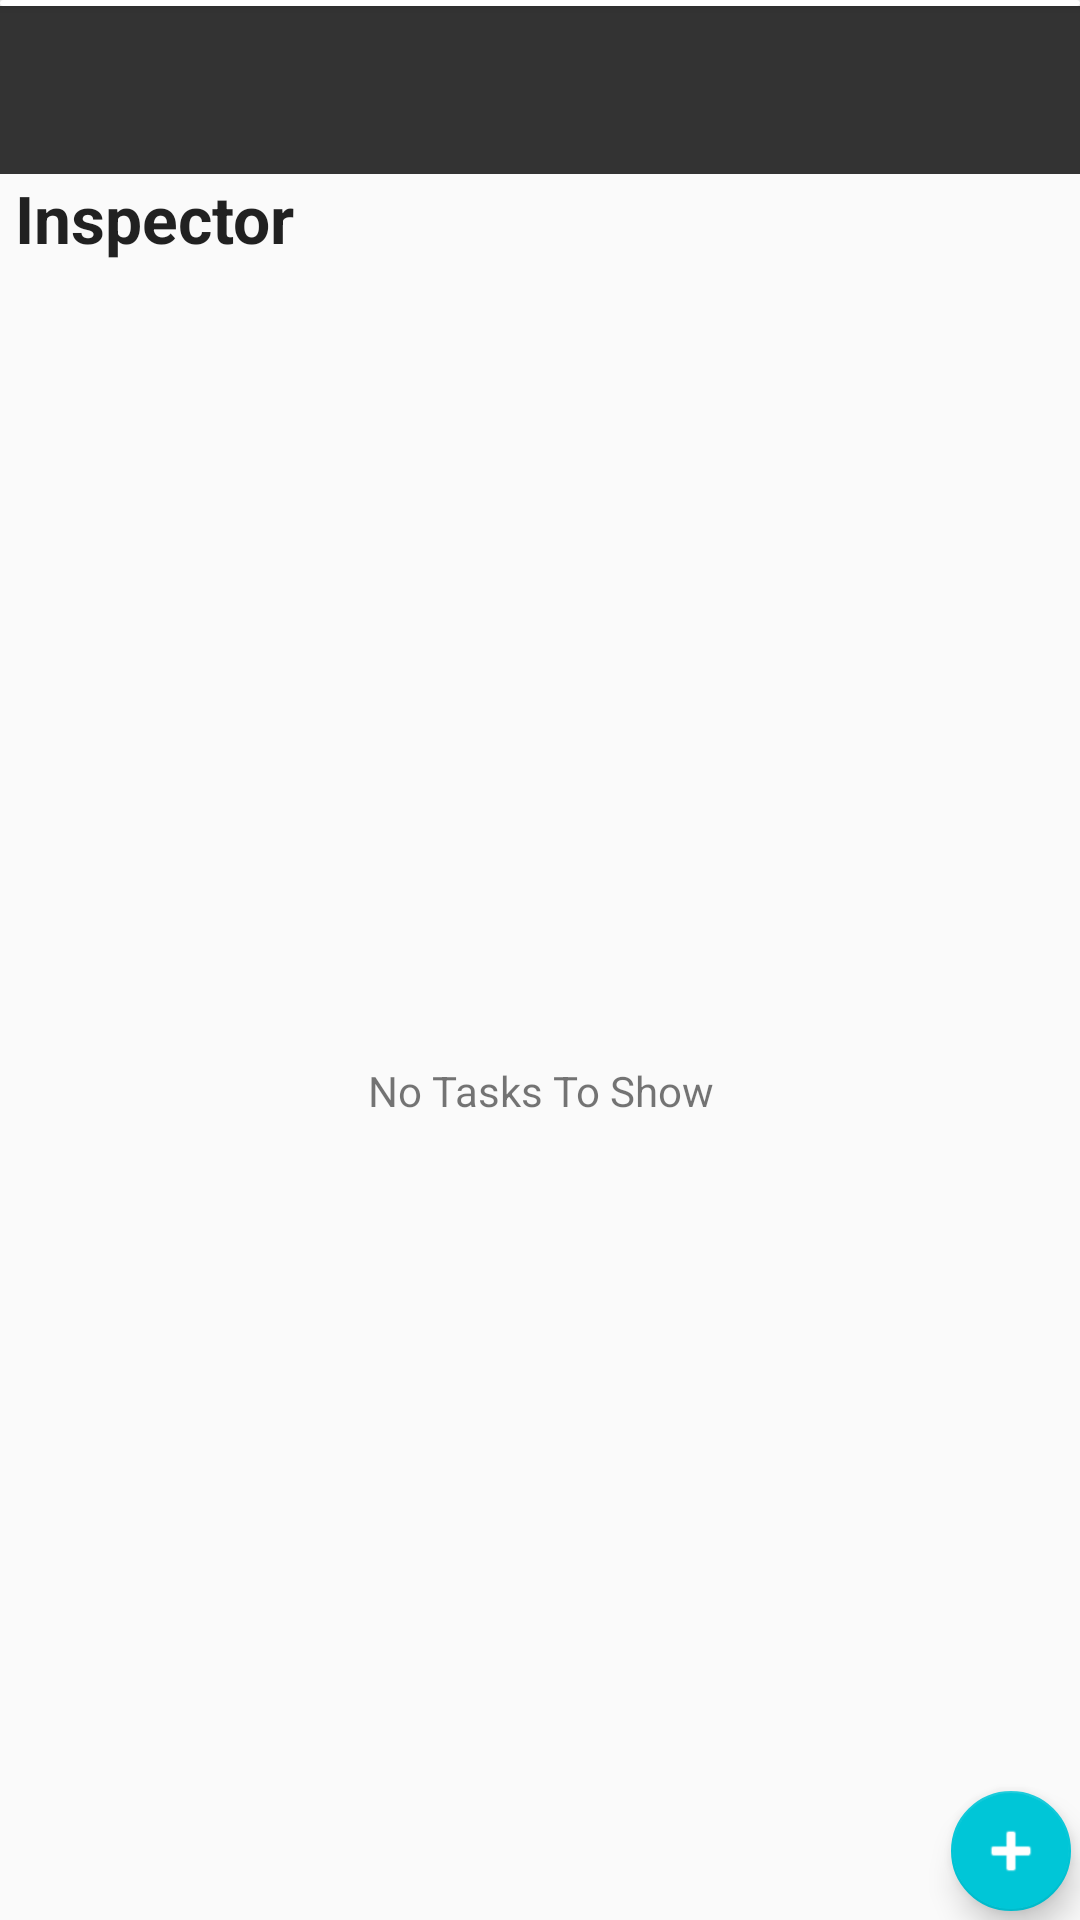

The Android layout XML behind this screen, and the referenced resources:
<!-- AndroidManifest.xml: application theme AppTheme -->
<!-- res/layout/activity_inspector.xml -->
<?xml version="1.0" encoding="utf-8"?>
<RelativeLayout xmlns:android="http://schemas.android.com/apk/res/android"
    xmlns:app="http://schemas.android.com/apk/res-auto"
    xmlns:tools="http://schemas.android.com/tools"
    android:layout_width="match_parent"
    android:layout_height="match_parent"
    tools:context="com.example.mridul_xpetize.supervisor.InspectorActivity">

    <android.support.v7.widget.Toolbar
        android:id="@+id/toolbar"
        android:layout_width="fill_parent"
        android:layout_height="?attr/actionBarSize"
        android:titleTextColor="@color/colorAccent"
        app:titleTextColor="@color/colorAccent"
        android:layout_below="@+id/card_main"
        android:background="@color/background"
        app:theme="@style/ToolbarColoredBackArrow" />

    <android.support.v7.widget.CardView xmlns:android="http://schemas.android.com/apk/res/android"
        xmlns:card_view="http://schemas.android.com/apk/res-auto"
        android:id="@+id/card_main"
        layout_height="wrap_content"
        layout_width="wrap_content"
        android:layout_width="fill_parent"
        android:layout_height="wrap_content"
        card_view:contentPadding="1dp">

        <RelativeLayout
            android:layout_width="fill_parent"
            android:layout_height="wrap_content"
            android:orientation="vertical">

            <ImageView
                android:layout_width="wrap_content"
                android:layout_height="wrap_content"
                android:id="@+id/imageView_logo"
                android:src="@drawable/logo_ic"
                android:background="@null"
                android:layout_centerVertical="true"
                android:layout_centerHorizontal="true" />

        </RelativeLayout>
    </android.support.v7.widget.CardView>


    <RelativeLayout
        android:layout_width="fill_parent"
        android:layout_height="wrap_content"
        android:orientation="vertical"
        android:layout_marginTop="1dp"
        android:layout_below="@+id/card_main"
        android:weightSum="1">

        <TextView
            android:id="@+id/textView_inspector"
            android:layout_width="wrap_content"
            android:layout_height="wrap_content"
            android:background="@null"
            android:text="Inspector"
            android:textAppearance="?android:attr/textAppearanceLarge"
            android:textStyle="bold"
            android:layout_marginLeft="5dp"
            android:layout_marginTop="55dp"
            android:layout_alignParentTop="true"
            android:layout_alignParentLeft="true"
            android:layout_alignParentStart="true" />

        <ListView
            android:id="@+id/listView_task"
            android:layout_width="fill_parent"
            android:layout_height="fill_parent"
            android:layout_alignParentLeft="true"
            android:layout_alignParentStart="true"
            android:layout_below="@+id/textView_inspector"
            android:layout_alignBottom="@+id/empty" />

        <TextView
            android:id="@+id/empty"
            android:layout_width="fill_parent"
            android:layout_height="200dp"
            android:layout_alignEnd="@+id/listView_task"
            android:layout_alignParentBottom="true"
            android:layout_alignRight="@+id/listView_task"
            android:gravity="center"
            android:text="No Tasks To Show"
            android:layout_below="@+id/textView_inspector" />

        <android.support.design.widget.FloatingActionButton
            android:id="@+id/fab"
            android:layout_width="wrap_content"
            android:layout_height="wrap_content"
            android:layout_gravity="bottom|end"
            android:layout_margin="3dp"
            android:background="@null"
            app:fabSize="mini"
            android:scaleType="center"
            android:src="@android:drawable/ic_input_add"
            android:tint="@color/cardview_light_background"
            android:layout_alignBottom="@+id/listView_task"
            android:layout_alignParentRight="true"
            android:layout_alignParentEnd="true" />

    </RelativeLayout>
</RelativeLayout>
<!-- resources referenced by this layout -->
<resources>
  <color name="background">#333</color>
  <color name="colorAccent">#00c6d7</color>
  <style name="ToolbarColoredBackArrow" parent="AppTheme">
          <item name="android:textColorSecondary">@color/colorAccent</item>
      </style>
  <style name="AppTheme" parent="Theme.AppCompat.Light.DarkActionBar">
          
          <item name="android:textColorHighlight">@color/text_color</item>
          
          <item name="windowActionBar">false</item>
          <item name="windowNoTitle">true</item>
          <item name="colorPrimary">@color/colorPrimary</item>
          <item name="colorPrimaryDark">@color/colorPrimaryDark</item>
          <item name="colorAccent">@color/colorAccent</item>
      </style>
  <color name="text_color">#000000</color>
  <color name="colorPrimary">#3F51B5</color>
  <color name="colorPrimaryDark">#303F9F</color>
</resources>
